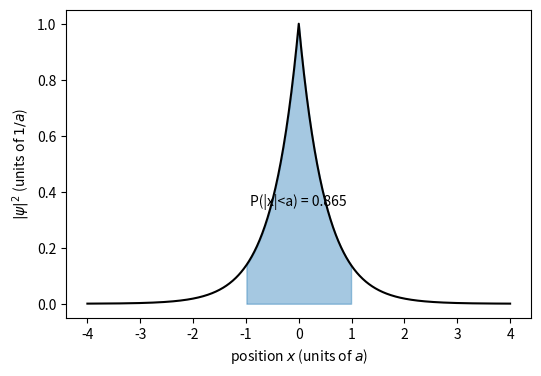

Recreate this plot in Python.
import numpy as np, matplotlib; matplotlib.use("Agg"); import matplotlib.pyplot as plt

a = 1.0
x = np.linspace(-4, 4, 801)
rho = np.exp(-2*np.abs(x)/a)/a
fig, ax = plt.subplots(figsize=(6, 4))
ax.plot(x, rho, "k-")
m = np.abs(x) < a
ax.fill_between(x[m], 0, rho[m], color="tab:blue", alpha=0.4)
P = 1 - np.exp(-2)
ax.text(0, 0.35, f"P(|x|<a) = {P:.3f}", ha="center", fontsize=10)
ax.set_xlabel(r"position $x$ (units of $a$)")
ax.set_ylabel(r"$|\psi|^2$ (units of $1/a$)")
plt.savefig("schrodinger_born.pdf", bbox_inches="tight")
